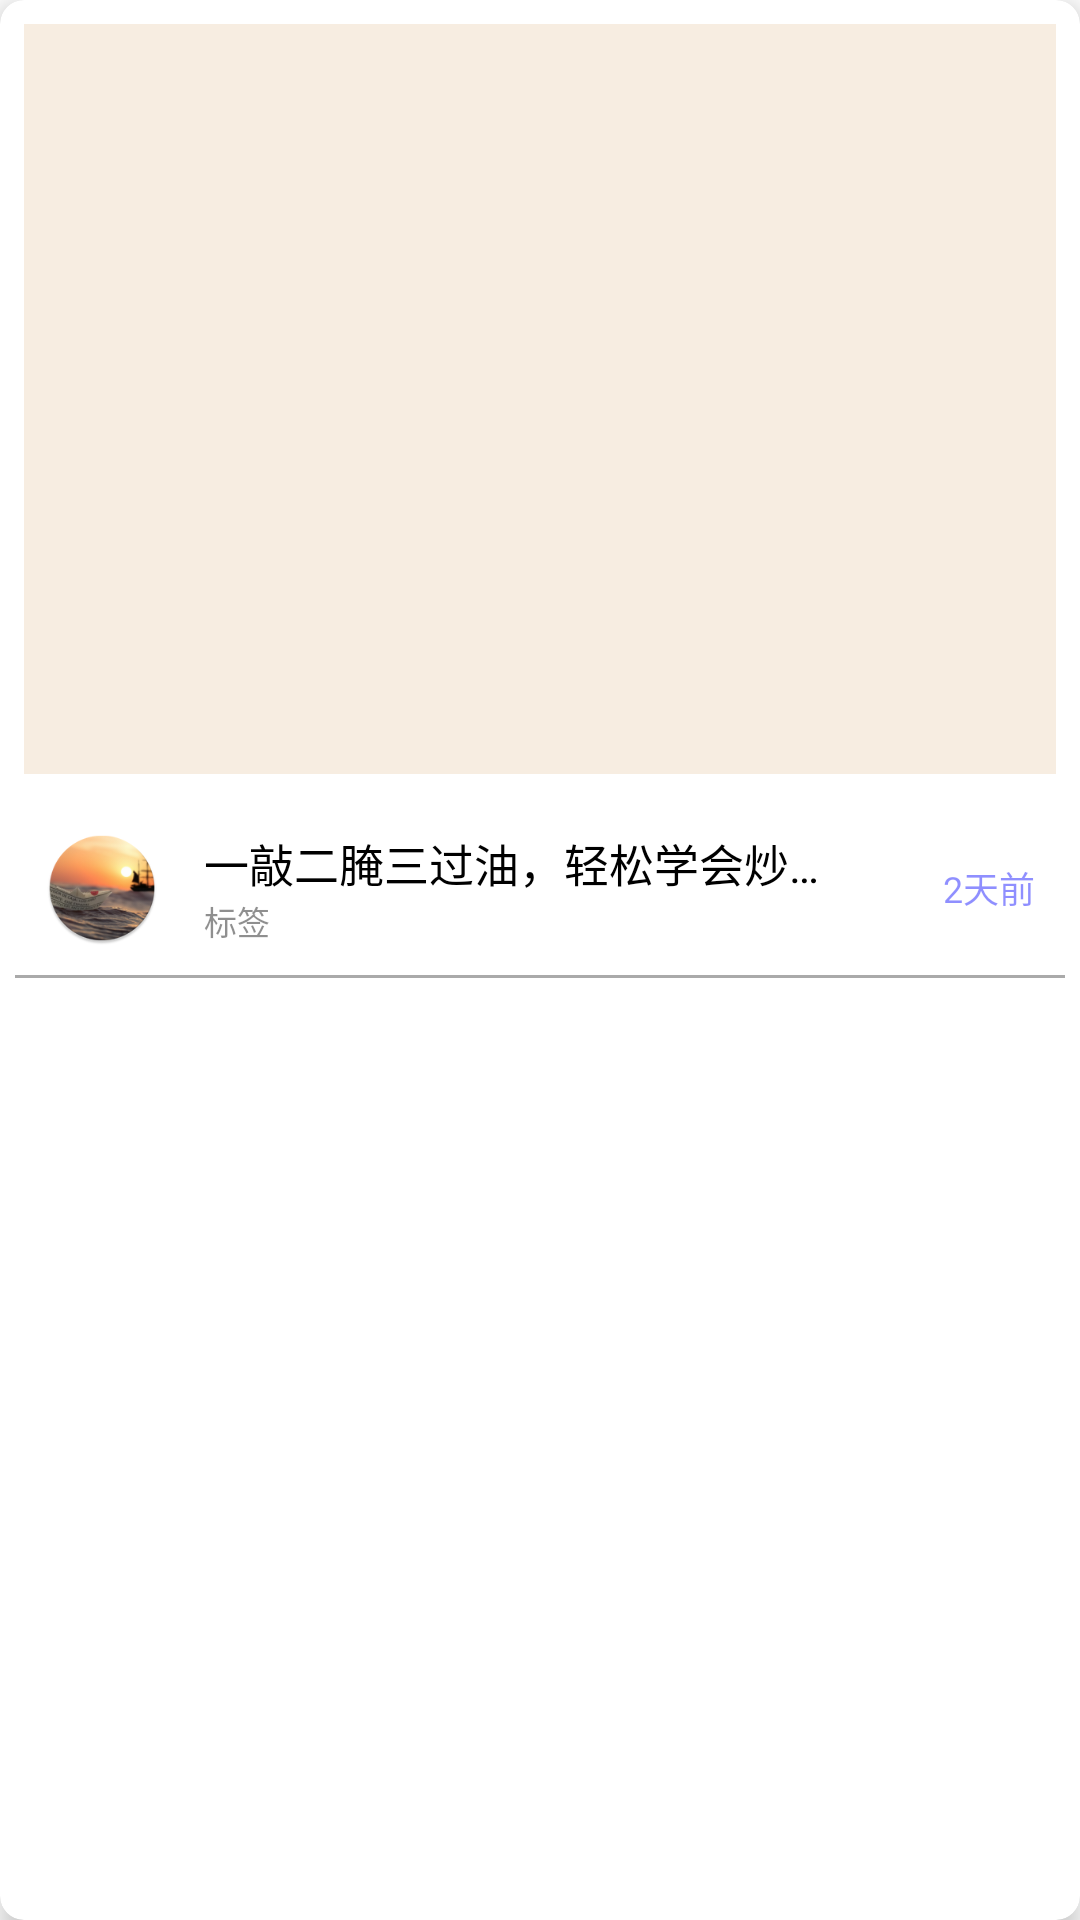

Write the Android layout XML for this screen, with the resource values it uses.
<!-- AndroidManifest.xml: application theme AppTheme -->
<!-- res/layout/item0_list_movie.xml -->
<?xml version="1.0" encoding="utf-8"?>
<android.support.v7.widget.CardView xmlns:android="http://schemas.android.com/apk/res/android"
    xmlns:app="http://schemas.android.com/apk/res-auto"
    xmlns:tools="http://schemas.android.com/tools"
    android:layout_width="match_parent"
    android:layout_height="wrap_content"
    android:layout_margin="8dp"
    app:cardCornerRadius="8dp"
    app:cardElevation="5dp">

    <LinearLayout
        android:layout_width="match_parent"
        android:layout_height="match_parent"
        android:orientation="vertical">

        <LinearLayout
            android:layout_width="match_parent"
            android:layout_height="250dp"
            android:layout_margin="8dp"
            android:orientation="horizontal">

            <ImageView
                android:id="@+id/iv_movie_cover"
                android:layout_width="match_parent"
                android:layout_height="match_parent"
                android:scaleType="centerCrop"
                android:src="@color/colorLightBrulyWood"
                tools:ignore="ContentDescription" />
        </LinearLayout>

        <RelativeLayout
            android:layout_width="match_parent"
            android:layout_height="60dp"
            android:layout_marginBottom="4dp">

            <ImageView
                android:id="@+id/iv_movie_avatar"
                android:layout_width="38dp"
                android:layout_height="38dp"
                android:layout_centerVertical="true"
                android:layout_marginLeft="15dp"
                android:adjustViewBounds="true"
                android:src="@mipmap/ic_launcher_new_round"
                tools:ignore="ContentDescription,RtlHardcoded" />

            <TextView
                android:id="@+id/tv_movie_category"
                android:layout_width="wrap_content"
                android:layout_height="wrap_content"
                android:layout_alignParentRight="true"
                android:layout_centerVertical="true"
                android:layout_marginRight="15dp"
                android:text="@string/movie_category"
                android:textColor="@color/colorLightDarkBlue"
                android:textSize="12sp"
                tools:ignore="HardcodedText,RtlHardcoded" />

            <LinearLayout
                android:layout_width="wrap_content"
                android:layout_height="wrap_content"
                android:layout_centerVertical="true"
                android:layout_marginLeft="15dp"
                android:layout_marginRight="30dp"
                android:layout_toRightOf="@id/iv_movie_avatar"
                android:layout_toLeftOf="@id/tv_movie_category"
                android:orientation="vertical"
                tools:ignore="RelativeOverlap,RtlHardcoded">

                <TextView
                    android:id="@+id/tv_movie_title"
                    android:layout_width="wrap_content"
                    android:layout_height="wrap_content"
                    android:singleLine="true"
                    android:text="@string/movie_title"
                    android:textColor="#000"
                    android:textSize="15sp"
                    tools:ignore="Deprecated,HardcodedText" />

                <TextView
                    android:id="@+id/tv_movie_tag"
                    android:layout_width="wrap_content"
                    android:layout_height="wrap_content"
                    android:textSize="11sp"
                    android:text="@string/movie_tag"
                    android:textColor="@color/colorLightBlack"
                    tools:ignore="SmallSp" />
            </LinearLayout>

            <View
                android:layout_width="match_parent"
                android:layout_height="1dp"
                android:layout_alignParentBottom="true"
                android:layout_marginLeft="5dp"
                android:layout_marginRight="5dp"
                android:background="@android:color/darker_gray"
                tools:ignore="RtlHardcoded" />
        </RelativeLayout>
    </LinearLayout>

</android.support.v7.widget.CardView>
<!-- resources referenced by this layout -->
<resources>
  <color name="colorLightBlack">#70000000</color>
  <color name="colorLightBrulyWood">#40DEB887</color>
  <color name="colorLightDarkBlue">#700000FF</color>
  <!-- mipmap ic_launcher_new_round: png bitmap (mipmap-hdpi, 11966 bytes) -->
  <string name="movie_category">2天前</string>
  <string name="movie_tag">标签</string>
  <string name="movie_title">一敲二腌三过油，轻松学会炒牛柳</string>
  <style name="AppTheme" parent="Theme.AppCompat.Light.NoActionBar">
          
          <item name="colorPrimary">@color/colorLightPink</item>
          <item name="colorPrimaryDark">@color/text</item>
          <item name="colorAccent">@color/colorAccent</item>
          <item name="android:windowBackground">@color/white</item>
          <item name="android:textColor">@color/text</item>
      </style>
  <color name="colorLightPink">#FFB6C1</color>
  <color name="text">#000000</color>
  <color name="colorAccent">#FF4081</color>
  <color name="white">#ffffff</color>
</resources>
